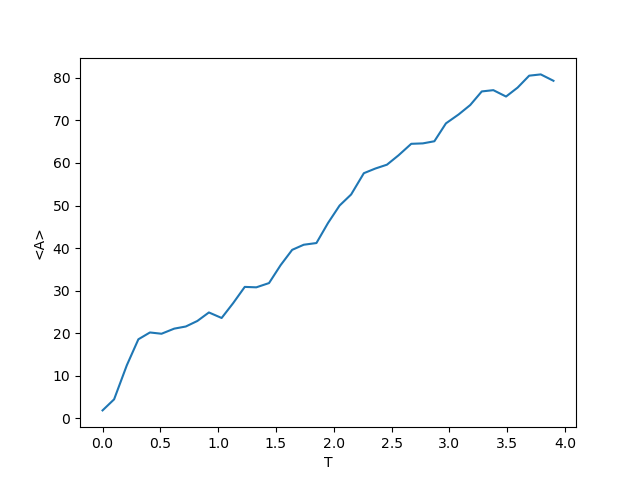

Values plotted in this chart, from the file beside it:
T	A_mean
0.00	1.90
0.10	4.50
0.21	12.50
0.31	18.60
0.41	20.20
0.51	19.90
0.62	21.10
0.72	21.60
0.82	22.90
0.92	24.90
1.03	23.60
1.13	27.10
1.23	30.90
1.33	30.80
1.44	31.80
1.54	36.00
1.64	39.60
1.74	40.80
1.85	41.20
1.95	45.90
2.05	50.00
2.15	52.60
2.26	57.60
2.36	58.70
2.46	59.60
2.56	61.80
2.67	64.50
2.77	64.60
2.87	65.10
2.97	69.30
3.08	71.40
3.18	73.60
3.28	76.80
3.38	77.10
3.49	75.60
3.59	77.70
3.69	80.50
3.79	80.80
3.90	79.30
